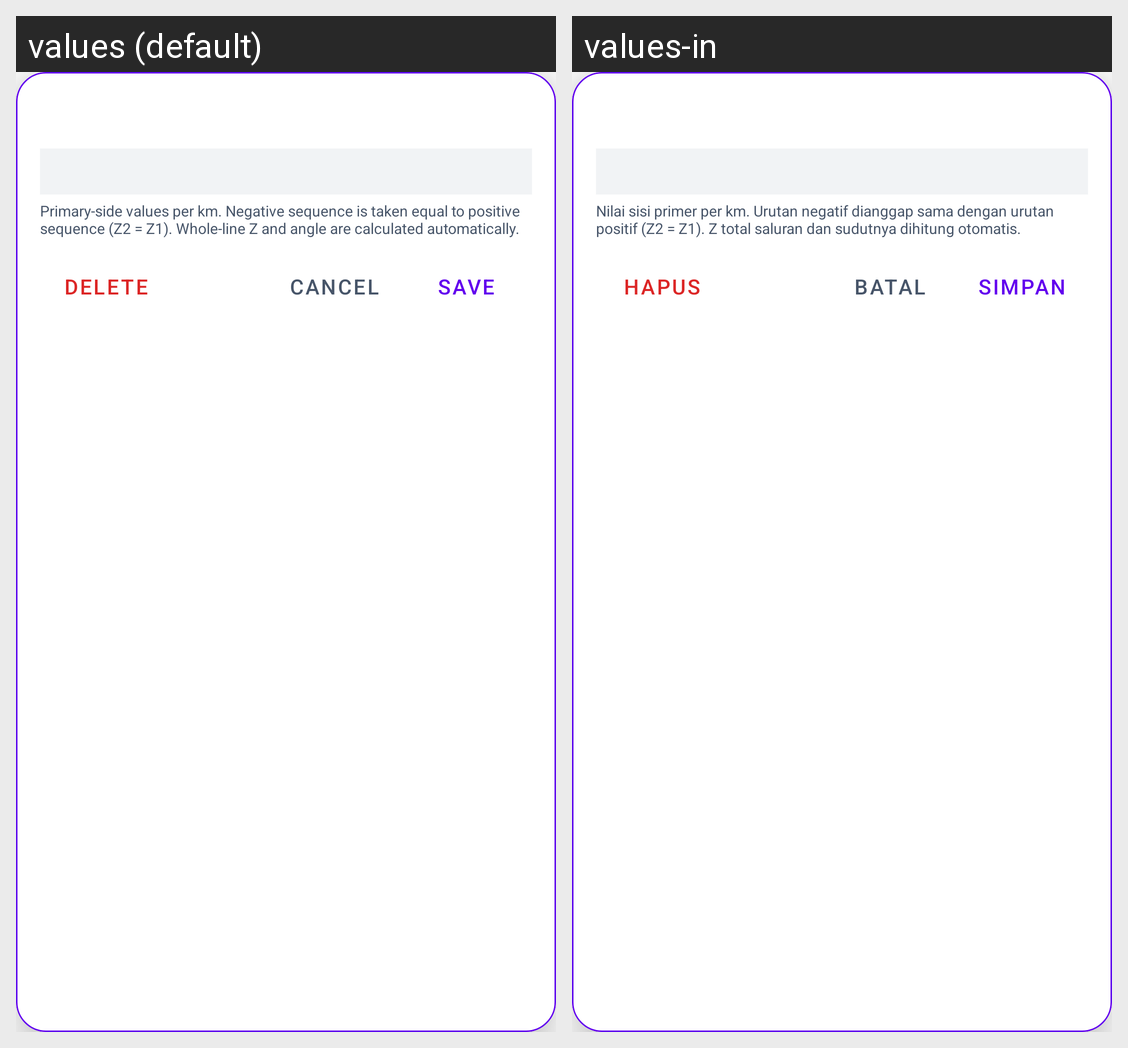

Strings drawn on this Android screen and how each of the app's shown locales translates them:
Android screen res/layout/dialog_line_data_edit.xml rendered under 2 locales, left to right: values (default), values-in. Device: Nexus 5 (rendered at 1080×1920; each locale shown at half size, 540×960, under a caption strip naming it); theme Theme.DFRtools.
Strings drawn on this screen, with the default value and each locale's value (text and hints the layout hard-codes, and strings that could not be matched under every locale, appear in the picture but are not listed):

msg_line_edit_hint
  values: Primary-side values per km. Negative sequence is taken equal to positive sequence (Z2 = Z1). Whole-line Z and angle are calculated automatically.
  values-in: Nilai sisi primer per km. Urutan negatif dianggap sama dengan urutan positif (Z2 = Z1). Z total saluran dan sudutnya dihitung otomatis.

btn_all_delete
  values: DELETE
  values-in: HAPUS

btn_all_cancel
  values: CANCEL
  values-in: BATAL

btn_all_save_small
  values: Save
  values-in: Simpan
